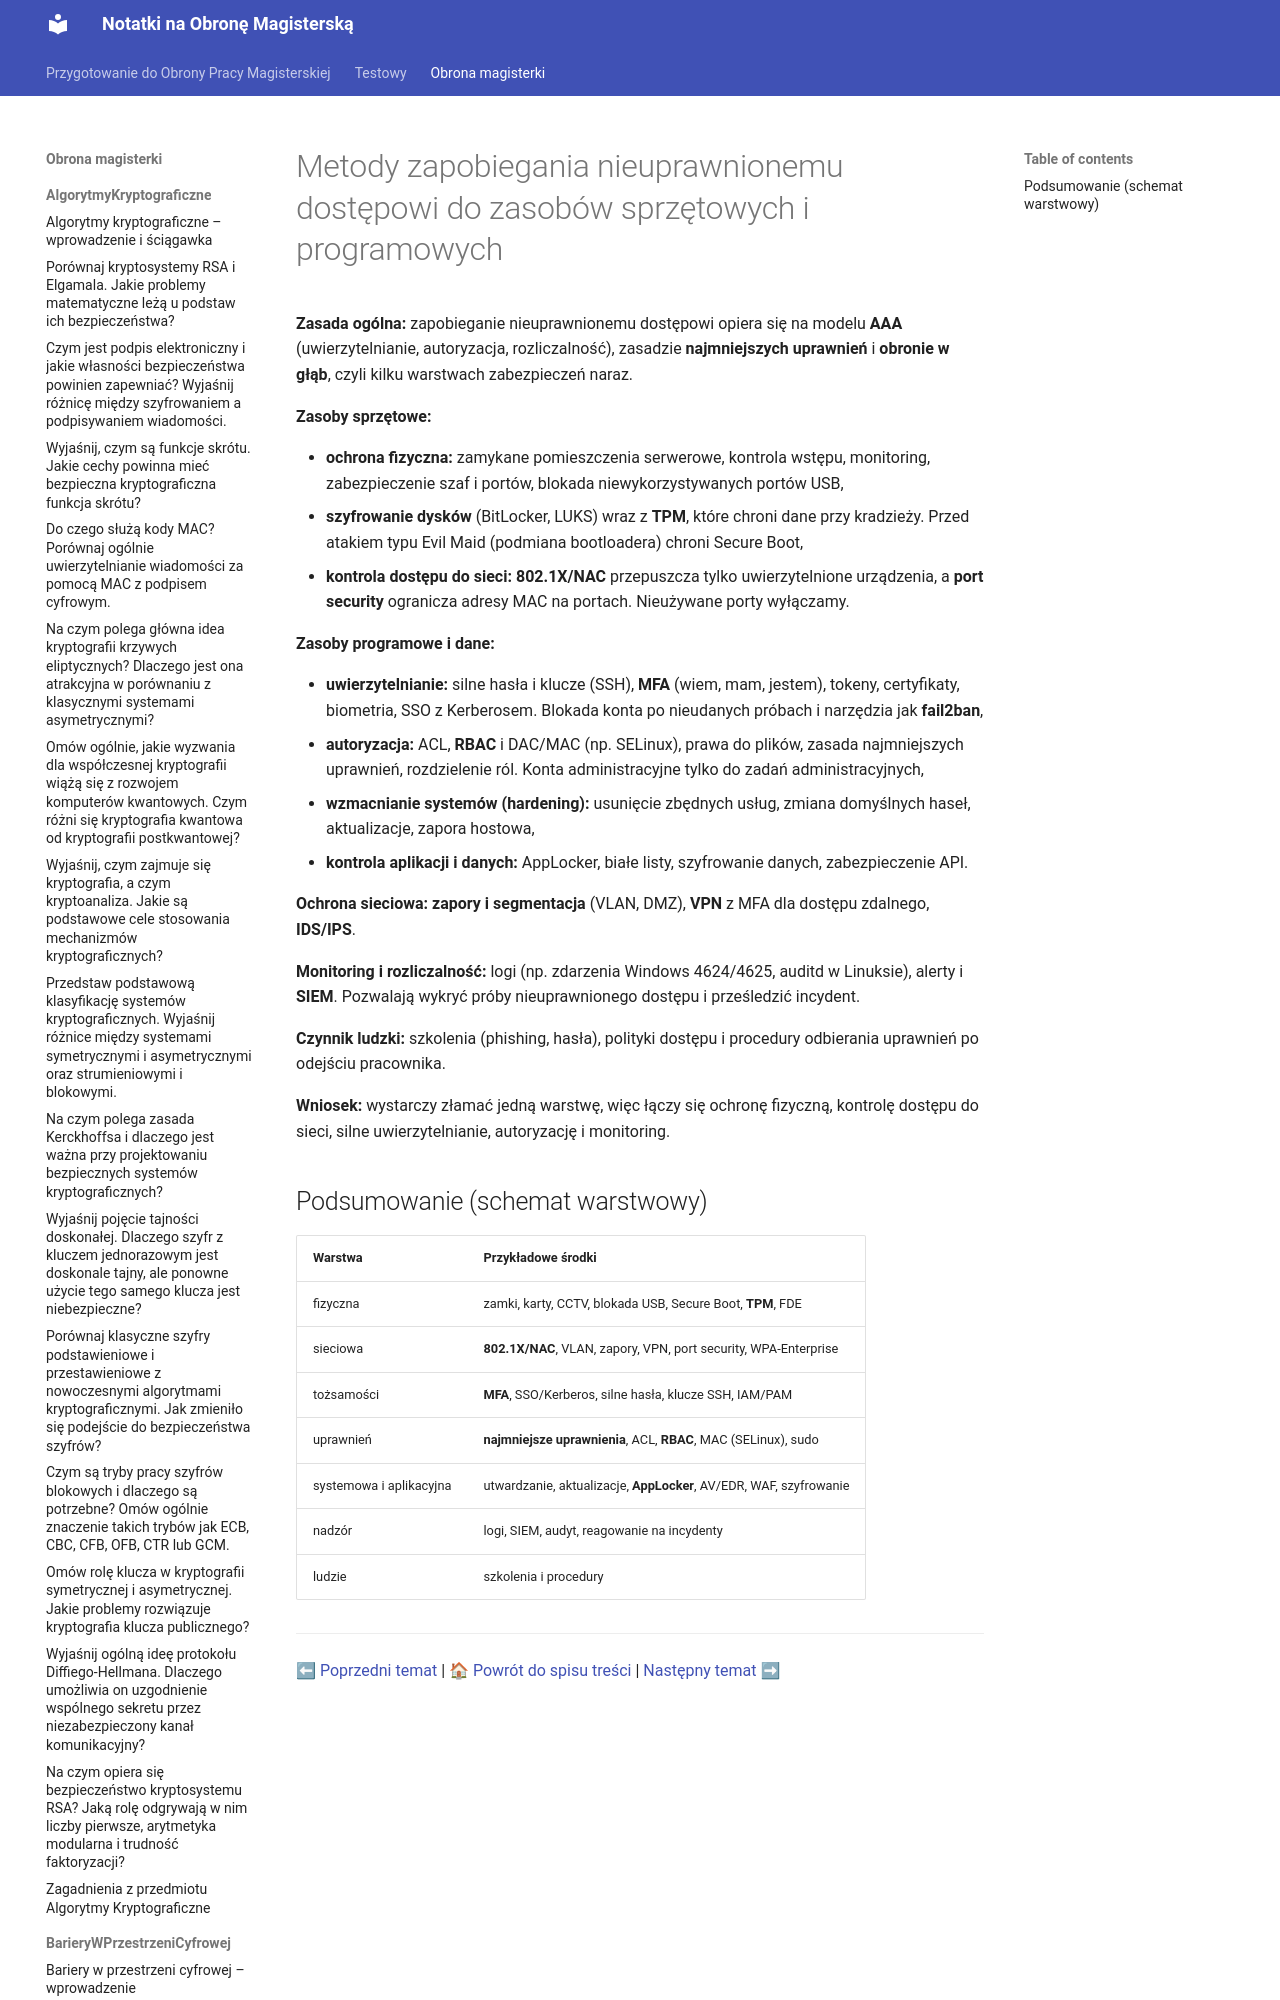

repository: Mandaryn1/obrona_magisterki · page: obrona_magisterki/BezpieczeństwoWSieciachKomputerowych/9_Metody_zapobiegania_nieuprawnionemu_dostępowi_do_zasobów_sprzętowych_i_programowych/index.html · generator: mkdocs

# Metody zapobiegania nieuprawnionemu dostępowi do zasobów sprzętowych i programowych

**Zasada ogólna:** zapobieganie nieuprawnionemu dostępowi opiera się na modelu **AAA** (uwierzytelnianie, autoryzacja, rozliczalność), zasadzie **najmniejszych uprawnień** i **obronie w głąb**, czyli kilku warstwach zabezpieczeń naraz.

**Zasoby sprzętowe:**
